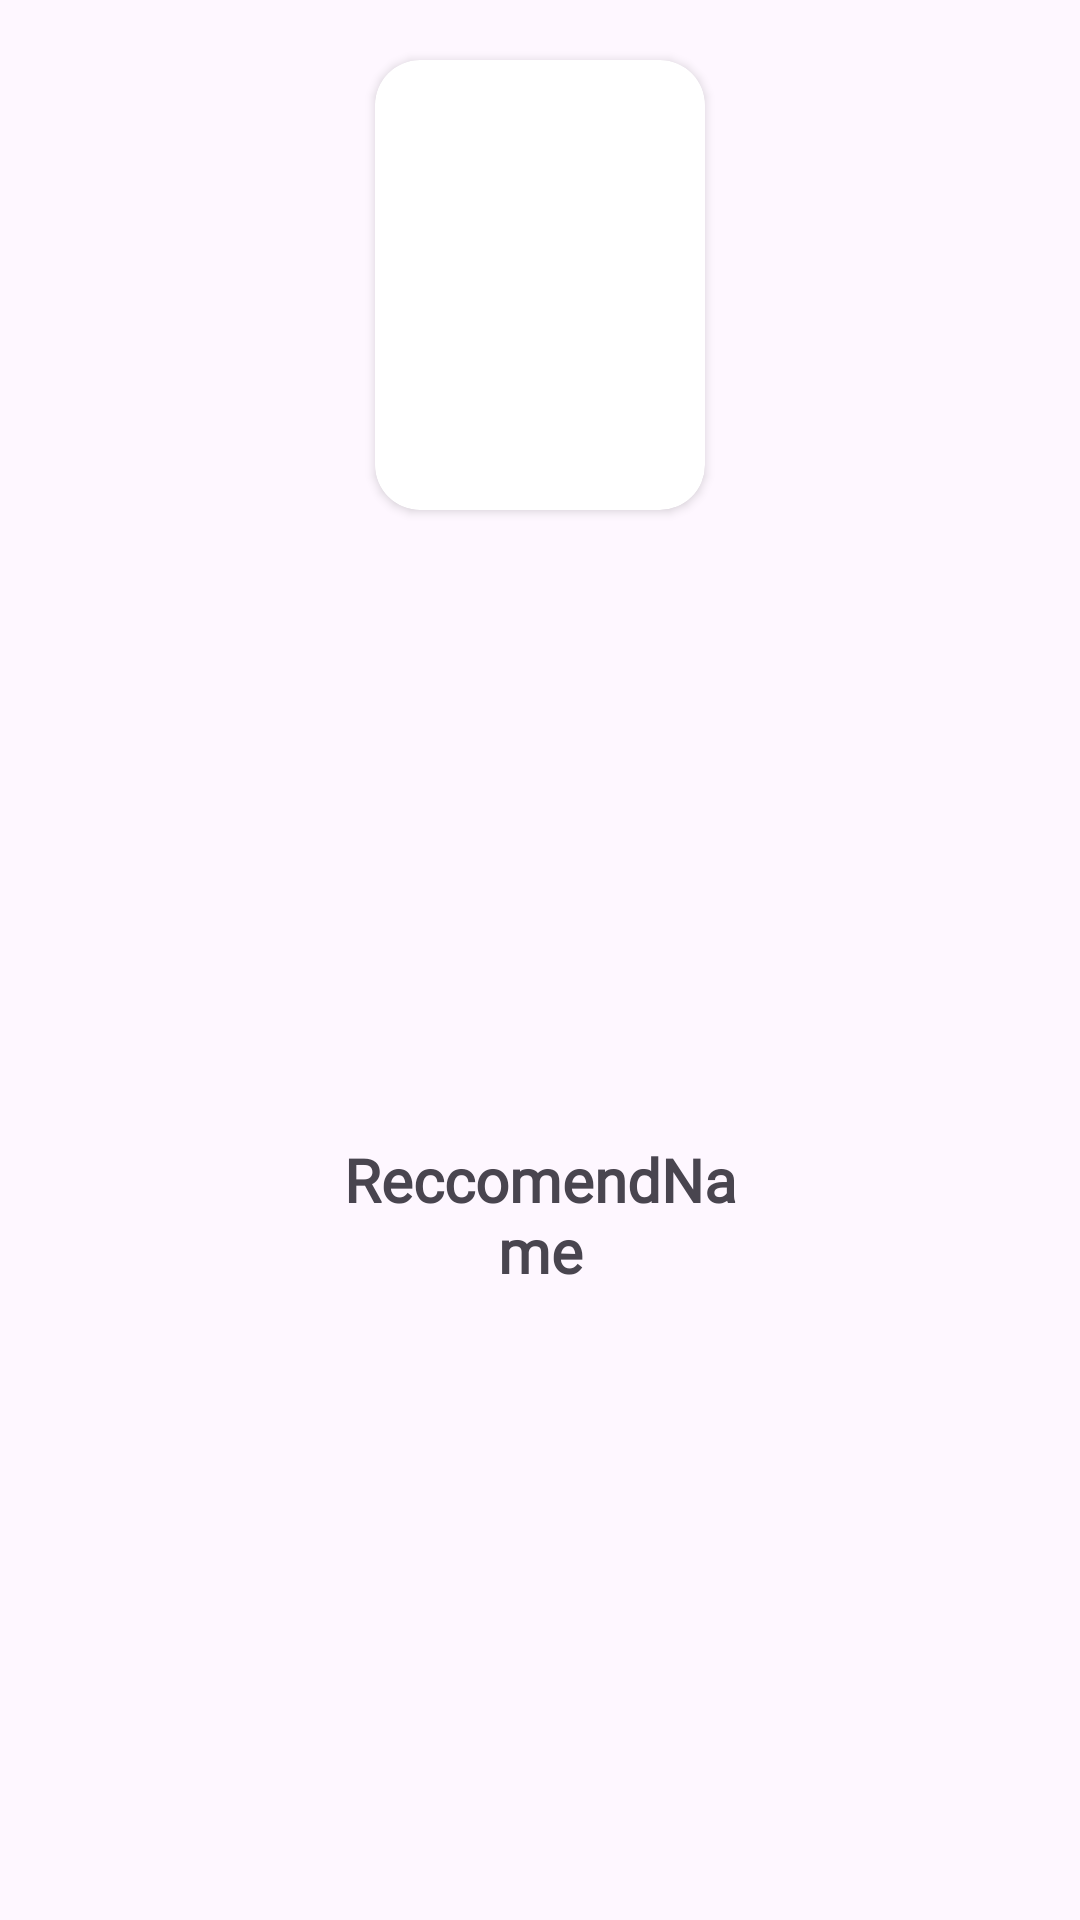

Reconstruct the res/layout file that produces this screen, plus the resources it refers to.
<!-- AndroidManifest.xml: application theme Theme.FoxBook -->
<!-- res/layout/book_recommendation_layout.xml -->
<?xml version="1.0" encoding="utf-8"?>
<androidx.constraintlayout.widget.ConstraintLayout xmlns:android="http://schemas.android.com/apk/res/android"
    xmlns:app="http://schemas.android.com/apk/res-auto"
    android:layout_width="wrap_content"
    android:layout_height="wrap_content">

    <androidx.cardview.widget.CardView
        android:id="@+id/CardForRecommend"
        app:cardCornerRadius="15dp"
        android:layout_width="110dp"
        android:layout_height="150dp"
        android:layout_marginHorizontal="10dp"
        android:layout_marginTop="20dp"
        app:layout_constraintEnd_toEndOf="parent"
        app:layout_constraintStart_toStartOf="parent"
        app:layout_constraintTop_toTopOf="parent">

        <ImageView
            android:id="@+id/imgRecommendationCover"
            android:src="@drawable/no_image"
            android:layout_width="110dp"
            android:layout_height="150dp"
            android:scaleType="fitXY"/>
    </androidx.cardview.widget.CardView>


    <TextView
        android:id="@+id/txtRecommendNameBook"
        android:layout_width="140dp"
        android:layout_height="wrap_content"
        android:layout_margin="20dp"
        android:fontFamily="@font/inter"
        android:lines="2"
        android:text="ReccomendName"
        android:textAlignment="center"
        android:textSize="20sp"
        android:textStyle="bold"
        app:layout_constraintBottom_toBottomOf="parent"
        app:layout_constraintEnd_toEndOf="parent"
        app:layout_constraintStart_toStartOf="parent"
        app:layout_constraintTop_toBottomOf="@+id/CardForRecommend" />


</androidx.constraintlayout.widget.ConstraintLayout>
<!-- resources referenced by this layout -->
<resources>
  <style name="Theme.FoxBook" parent="Base.Theme.FoxBook" />
  <style name="Base.Theme.FoxBook" parent="Theme.Material3.DayNight.NoActionBar">
          <item name="autoCompleteTextViewStyle">@style/SearchAutoCompleteTextView</item>
      </style>
  <style name="SearchAutoCompleteTextView" parent="Widget.AppCompat.Light.AutoCompleteTextView">
          <item name="android:textColor">@color/white</item>
          <item name="android:textColorHint">@color/white</item>
      </style>
  <color name="white">#FFFFFFFF</color>
</resources>
